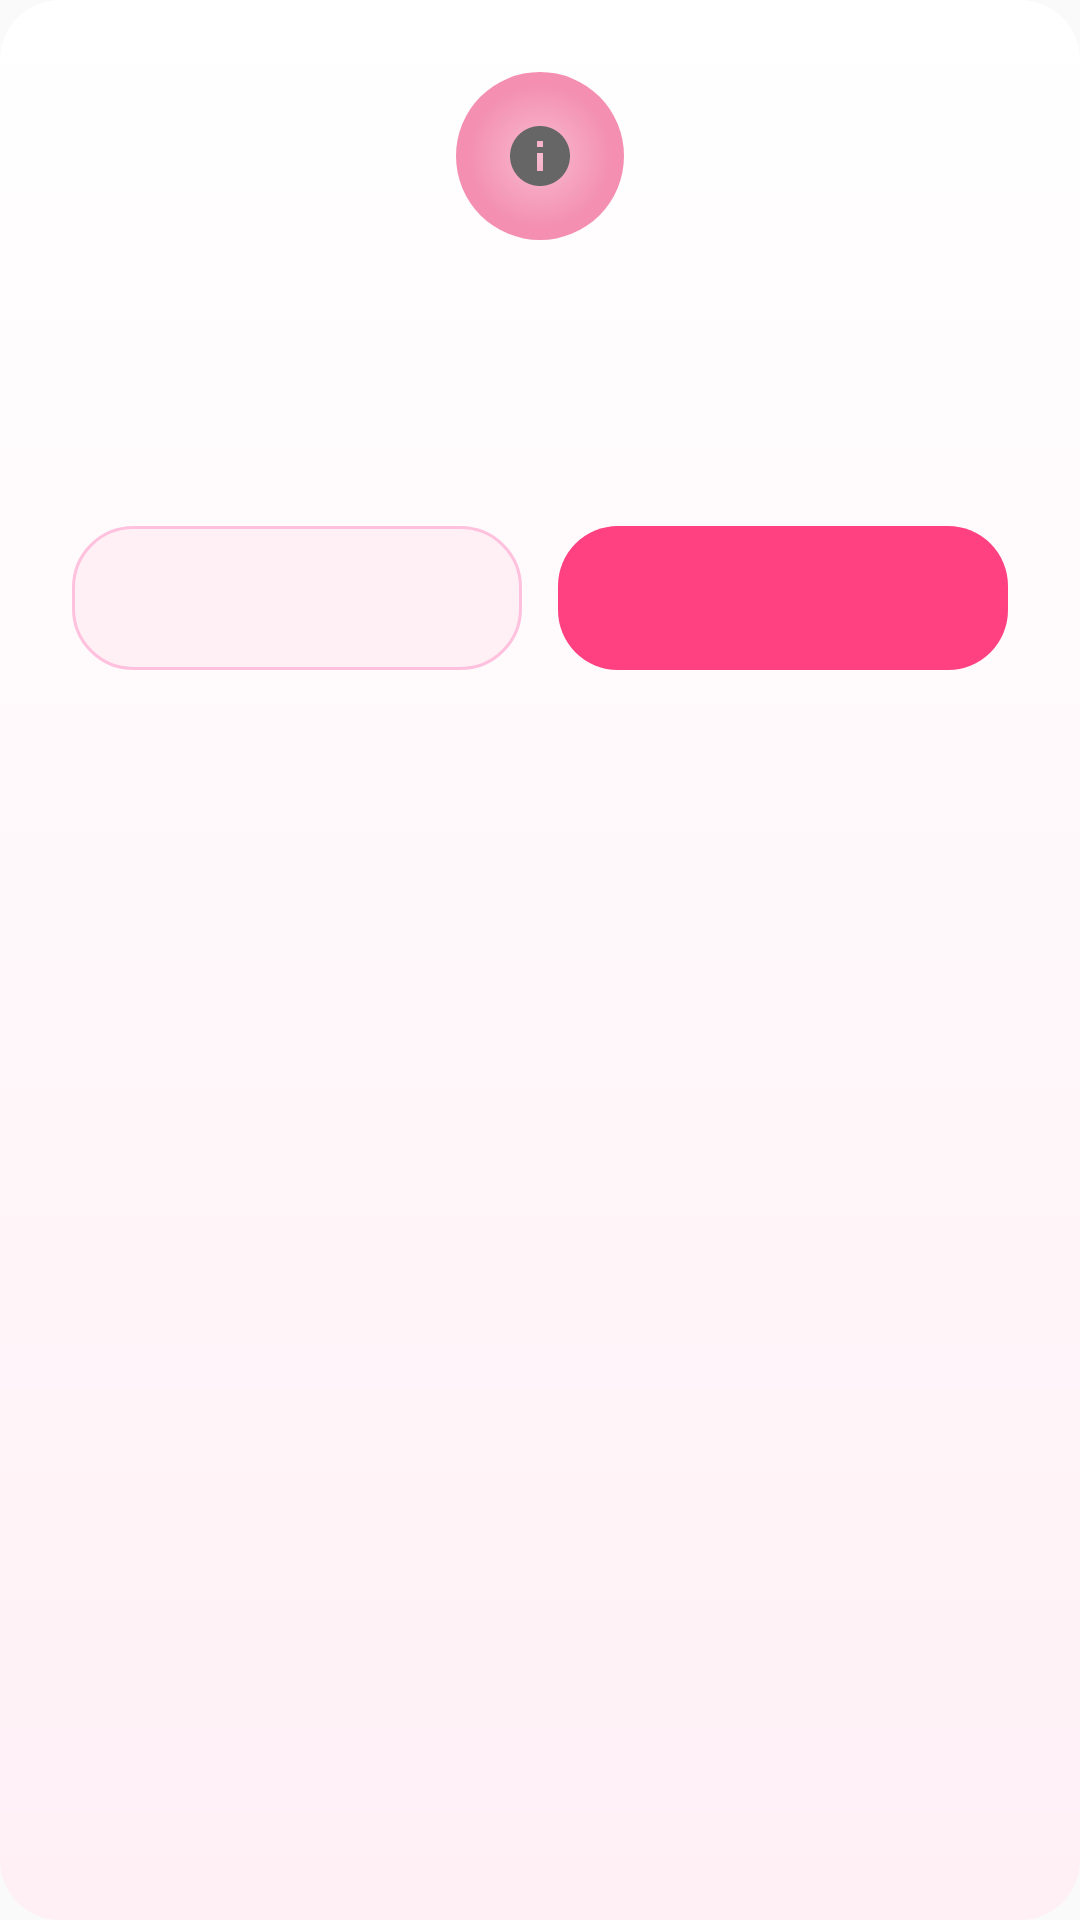

This screen was rendered from an Android layout file. Write that file and the resources it references.
<!-- AndroidManifest.xml: application theme Theme.Eden -->
<!-- res/layout/dialog_confirm.xml -->
<?xml version="1.0" encoding="utf-8"?>
<LinearLayout xmlns:android="http://schemas.android.com/apk/res/android"
    android:layout_width="match_parent"
    android:layout_height="wrap_content"
    android:background="@drawable/bg_character_detail"
    android:gravity="center_horizontal"
    android:orientation="vertical"
    android:padding="@dimen/space_24">

    <ImageView
        android:id="@+id/confirm_icon"
        android:layout_width="56dp"
        android:layout_height="56dp"
        android:background="@drawable/bg_game_icon"
        android:contentDescription="@string/common_hint"
        android:padding="@dimen/space_16"
        android:src="@drawable/ic_info" />

    <TextView
        android:id="@+id/confirm_title"
        android:layout_width="wrap_content"
        android:layout_height="wrap_content"
        android:layout_marginTop="@dimen/space_16"
        android:textColor="?attr/edenColorAccent"
        android:textSize="18sp"
        android:textStyle="bold" />

    <TextView
        android:id="@+id/confirm_message"
        android:layout_width="match_parent"
        android:layout_height="wrap_content"
        android:layout_marginTop="@dimen/space_12"
        android:gravity="center"
        android:lineSpacingExtra="4dp"
        android:textColor="#555555"
        android:textSize="14sp" />

    <LinearLayout
        android:layout_width="match_parent"
        android:layout_height="wrap_content"
        android:layout_marginTop="@dimen/space_24"
        android:orientation="horizontal">

        <TextView
            android:id="@+id/confirm_negative"
            android:layout_width="0dp"
            android:layout_height="48dp"
            android:layout_weight="1"
            android:background="@drawable/bg_game_card"
            android:clickable="true"
            android:focusable="true"
            android:gravity="center"
            android:textColor="#B08FA0"
            android:textSize="14sp" />

        <TextView
            android:id="@+id/confirm_positive"
            android:layout_width="0dp"
            android:layout_height="48dp"
            android:layout_marginStart="@dimen/space_12"
            android:layout_weight="1"
            android:background="@drawable/bg_btn_primary"
            android:clickable="true"
            android:focusable="true"
            android:gravity="center"
            android:textColor="?attr/edenColorOnPrimary"
            android:textSize="14sp"
            android:textStyle="bold" />
    </LinearLayout>
</LinearLayout>
<!-- resources referenced by this layout -->
<resources>
  <dimen name="space_12">12dp</dimen>
  <dimen name="space_16">16dp</dimen>
  <dimen name="space_24">24dp</dimen>
  <!-- drawable bg_btn_primary (drawable) -->
  <?xml version="1.0" encoding="utf-8"?>
  <selector xmlns:android="http://schemas.android.com/apk/res/android">
      <item android:state_pressed="true">
          <shape android:shape="rectangle">
              <solid android:color="?attr/edenColorPrimaryPressed" />
              <corners android:radius="@dimen/radius_large" />
          </shape>
      </item>
      <item>
          <shape android:shape="rectangle">
              <solid android:color="?attr/edenColorAccent" />
              <corners android:radius="@dimen/radius_large" />
          </shape>
      </item>
  </selector>
  <!-- drawable bg_character_detail (drawable) -->
  <?xml version="1.0" encoding="utf-8"?>
  <shape xmlns:android="http://schemas.android.com/apk/res/android"
      android:shape="rectangle">
      <gradient
          android:angle="270"
          android:endColor="?attr/edenColorSurfaceTint"
          android:startColor="?attr/edenColorSurface"
          android:type="linear" />
      <corners android:radius="@dimen/radius_large" />
  </shape>
  <!-- drawable bg_game_icon (drawable) -->
  <?xml version="1.0" encoding="utf-8"?>
  <shape xmlns:android="http://schemas.android.com/apk/res/android"
      android:shape="oval">
      <gradient
          android:endColor="#F48FB1"
          android:gradientRadius="24dp"
          android:startColor="#F8BBD0"
          android:type="radial" />
  </shape>
  <!-- drawable ic_info (drawable) -->
  <vector xmlns:android="http://schemas.android.com/apk/res/android"
      android:width="24dp"
      android:height="24dp"
      android:viewportWidth="24"
      android:viewportHeight="24">
      <path
          android:fillColor="?attr/edenColorIcon"
          android:pathData="M12,2C6.48,2 2,6.48 2,12s4.48,10 10,10 10,-4.48 10,-10S17.52,2 12,2zM13,17h-2v-6h2v6zM13,9h-2V7h2v2z" />
  </vector>
  <string name="common_hint">提示</string>
  <dimen name="radius_large">20dp</dimen>
  <color name="eden_primary">#FF66CC</color>
  <color name="eden_primary_pressed">#E91E63</color>
  <color name="eden_primary_deep">#FF3388</color>
  <color name="eden_primary_light">#FF8EFF</color>
  <color name="eden_accent">#FF4081</color>
  <color name="eden_accent_light">#FF9CC8</color>
  <color name="eden_gradient_start">#FFE6F2</color>
  <color name="eden_gradient_end">#E6B0FF</color>
  <color name="eden_surface">#FFFFFF</color>
  <color name="eden_surface_glass">#80FFFFFF</color>
  <color name="eden_surface_ghost">#33FFFFFF</color>
  <color name="eden_surface_tint">#FFF0F6</color>
  <color name="eden_chip_bg">#FFE3F1</color>
  <color name="eden_border">#FFC1DE</color>
  <color name="eden_text_primary">#333333</color>
  <color name="eden_text_secondary">#888888</color>
  <color name="eden_text_tertiary">#999999</color>
  <color name="eden_text_hint">#BBBBBB</color>
  <color name="eden_text_on_dark">#FFFFFFFF</color>
  <color name="eden_text_on_dark_secondary">#B3FFFFFF</color>
  <color name="eden_on_primary">#FFFFFF</color>
  <color name="eden_icon">#666666</color>
  <color name="eden_icon_disabled">#CCCCCC</color>
  <color name="eden_neutral_bg">#F7F7F9</color>
  <color name="eden_neutral_bg_alt">#F0F0F2</color>
  <color name="eden_divider">#EEEEEE</color>
  <color name="eden_divider_alt">#F0F0F0</color>
  <color name="eden_border_neutral">#E0E0E0</color>
  <color name="eden_danger">#FF5252</color>
  <color name="eden_success">#4CAF50</color>
  <color name="eden_scrim">#88000000</color>
  <color name="eden_scrim_light">#44000000</color>
</resources>
